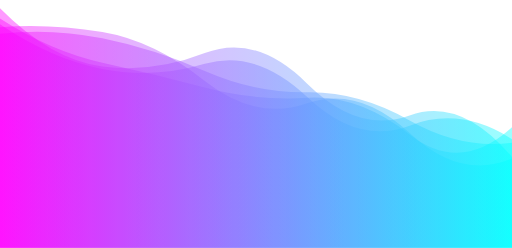
t = 0.00 s
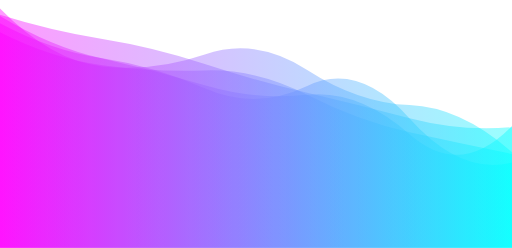
t = 1.67 s
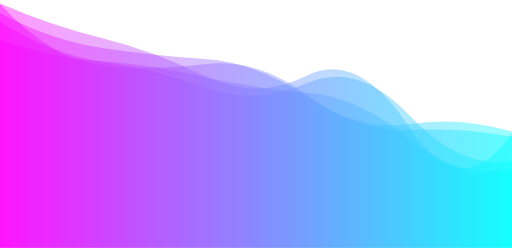
t = 3.33 s
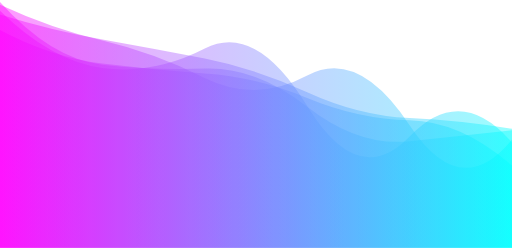
t = 5.00 s
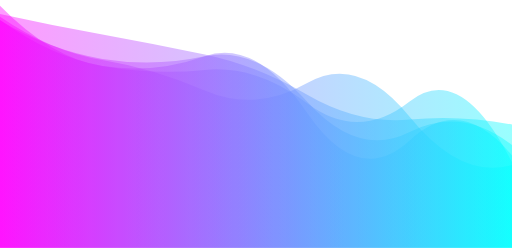
t = 6.67 s
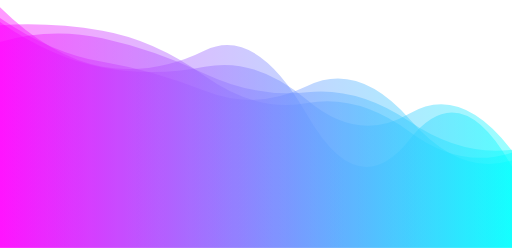
t = 8.34 s

The animated SVG that drew these frames (rendered in a browser with its animation timeline set to each time). Animation: 5 SMIL elements (animate=5); one cycle of 10.00 s, repeats indefinitely.

<?xml version="1.0" encoding="utf-8"?>
<svg xmlns="http://www.w3.org/2000/svg" xmlns:xlink="http://www.w3.org/1999/xlink" style="margin: auto; display: block; z-index: 1; position: relative; shape-rendering: auto;" width="1920" height="929" preserveAspectRatio="xMidYMid" viewBox="0 0 1920 929">
<g transform="translate(960,464.5) scale(1,-1) translate(-960,-464.5)"><linearGradient id="lg-0.8245830752035166" x1="0" x2="1" y1="0" y2="0">
  <stop stop-color="#ff00ff" offset="0"></stop>
  <stop stop-color="#00ffff" offset="1"></stop>
</linearGradient><path d="" fill="url(#lg-0.8245830752035166)" opacity="0.4">
  <animate attributeName="d" dur="10s" repeatCount="indefinite" keyTimes="0;0.333;0.667;1" calcMode="spline" keySplines="0.5 0 0.5 1;0.5 0 0.5 1;0.5 0 0.5 1" begin="0s" values="M0 0L 0 838.4996946653333Q 192 708.5207450390138  384 670.6911993690042T 768 690.053327724255T 1152 565.9205941052478T 1536 458.25452253052447T 1920 407.6209042914132L 1920 0 Z;M0 0L 0 778.9612628644009Q 192 713.9883300730329  384 699.6615992269059T 768 641.0904046922687T 1152 581.789905515064T 1536 408.3553120066843T 1920 296.8667441076187L 1920 0 Z;M0 0L 0 855.4524895478232Q 192 716.4431078450554  384 682.3796562025348T 768 667.4595187734581T 1152 542.2733027187367T 1536 549.1506927442201T 1920 320.6640609392551L 1920 0 Z;M0 0L 0 838.4996946653333Q 192 708.5207450390138  384 670.6911993690042T 768 690.053327724255T 1152 565.9205941052478T 1536 458.25452253052447T 1920 407.6209042914132L 1920 0 Z"></animate>
</path><path d="" fill="url(#lg-0.8245830752035166)" opacity="0.4">
  <animate attributeName="d" dur="10s" repeatCount="indefinite" keyTimes="0;0.333;0.667;1" calcMode="spline" keySplines="0.5 0 0.5 1;0.5 0 0.5 1;0.5 0 0.5 1" begin="-2s" values="M0 0L 0 901.9347579977913Q 192 713.1161120376205  384 679.2269409707552T 768 740.1192260469652T 1152 495.5971107895019T 1536 404.2540043482894T 1920 303.2407530005594L 1920 0 Z;M0 0L 0 896.9878450565122Q 192 701.1616294785008  384 680.2923447132051T 768 726.11546646439T 1152 669.2728515249098T 1536 537.4410820682473T 1920 357.6659718024177L 1920 0 Z;M0 0L 0 922.1880880402402Q 192 708.232998701021  384 686.9778928177941T 768 671.3335977172261T 1152 529.9632625978243T 1536 399.83668131442465T 1920 442.94001036970496L 1920 0 Z;M0 0L 0 901.9347579977913Q 192 713.1161120376205  384 679.2269409707552T 768 740.1192260469652T 1152 495.5971107895019T 1536 404.2540043482894T 1920 303.2407530005594L 1920 0 Z"></animate>
</path><path d="" fill="url(#lg-0.8245830752035166)" opacity="0.4">
  <animate attributeName="d" dur="10s" repeatCount="indefinite" keyTimes="0;0.333;0.667;1" calcMode="spline" keySplines="0.5 0 0.5 1;0.5 0 0.5 1;0.5 0 0.5 1" begin="-4s" values="M0 0L 0 880.8677940139892Q 192 834.1048238943307  384 798.9599988253491T 768 732.0087671011574T 1152 576.7609983645416T 1536 484.8913320197405T 1920 471.0349353541021L 1920 0 Z;M0 0L 0 826.3562654173447Q 192 849.8440696892628  384 817.2764853534478T 768 628.249023101689T 1152 536.7299088295557T 1536 426.34610056679315T 1920 336.25279494993424L 1920 0 Z;M0 0L 0 845.5698418859835Q 192 718.8528832766493  384 690.6552371338679T 768 592.7157410278737T 1152 620.629806569974T 1536 496.6901147856702T 1920 317.2218569051004L 1920 0 Z;M0 0L 0 880.8677940139892Q 192 834.1048238943307  384 798.9599988253491T 768 732.0087671011574T 1152 576.7609983645416T 1536 484.8913320197405T 1920 471.0349353541021L 1920 0 Z"></animate>
</path><path d="" fill="url(#lg-0.8245830752035166)" opacity="0.4">
  <animate attributeName="d" dur="10s" repeatCount="indefinite" keyTimes="0;0.333;0.667;1" calcMode="spline" keySplines="0.5 0 0.5 1;0.5 0 0.5 1;0.5 0 0.5 1" begin="-6s" values="M0 0L 0 920.6441148977809Q 192 840.2561078876828  384 792.4488817463623T 768 647.214140123571T 1152 652.1090439369967T 1536 453.287156782466T 1920 425.74517610621126L 1920 0 Z;M0 0L 0 862.9445701258088Q 192 729.2115866612485  384 698.2095059451932T 768 586.2106435931555T 1152 615.7006877280082T 1536 494.15716444107284T 1920 302.9442709165403L 1920 0 Z;M0 0L 0 859.7535619012688Q 192 736.7138451034612  384 694.0543261484148T 768 602.5605059357547T 1152 558.9511277599017T 1536 420.6903040291594T 1920 462.7703988771757L 1920 0 Z;M0 0L 0 920.6441148977809Q 192 840.2561078876828  384 792.4488817463623T 768 647.214140123571T 1152 652.1090439369967T 1536 453.287156782466T 1920 425.74517610621126L 1920 0 Z"></animate>
</path><path d="" fill="url(#lg-0.8245830752035166)" opacity="0.4">
  <animate attributeName="d" dur="10s" repeatCount="indefinite" keyTimes="0;0.333;0.667;1" calcMode="spline" keySplines="0.5 0 0.5 1;0.5 0 0.5 1;0.5 0 0.5 1" begin="-8s" values="M0 0L 0 875.7492614661794Q 192 813.8039889959819  384 783.2049482058413T 768 690.028744518436T 1152 581.2357115503507T 1536 486.21056105334844T 1920 454.04319244028443L 1920 0 Z;M0 0L 0 889.4518778915572Q 192 698.9947188448948  384 673.1289998595031T 768 748.389882750943T 1152 531.1345920898386T 1536 416.33714491894676T 1920 393.9573983335712L 1920 0 Z;M0 0L 0 770.5513041738037Q 192 829.8873756570938  384 787.3688729328505T 768 651.9738487771662T 1152 584.2351837594424T 1536 474.3375725334826T 1920 367.92670384645135L 1920 0 Z;M0 0L 0 875.7492614661794Q 192 813.8039889959819  384 783.2049482058413T 768 690.028744518436T 1152 581.2357115503507T 1536 486.21056105334844T 1920 454.04319244028443L 1920 0 Z"></animate>
</path></g>
</svg>
